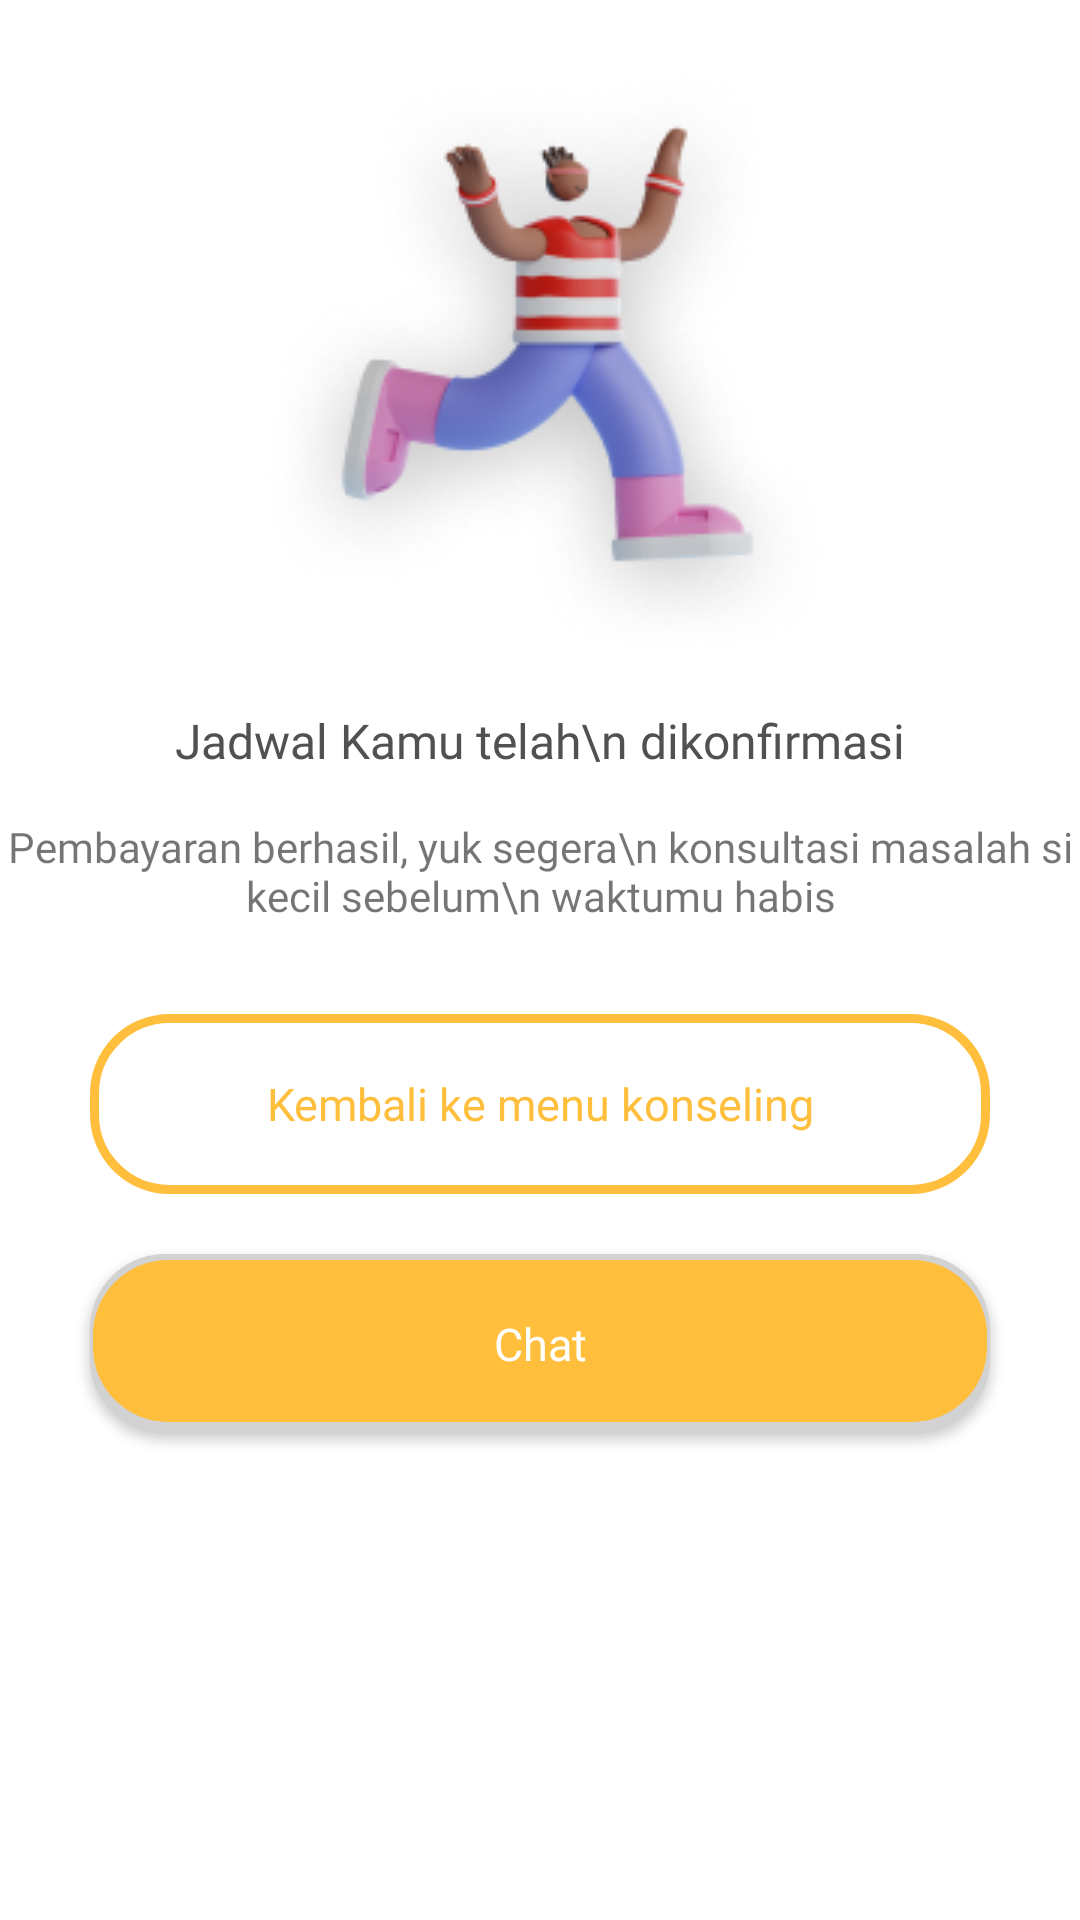

Write the Android layout XML for this screen, with the resource values it uses.
<!-- AndroidManifest.xml: application theme Theme.Aloparent -->
<!-- res/layout/konfirmasi_jadwal_berhasil.xml -->
<?xml version="1.0" encoding="utf-8"?>
<LinearLayout xmlns:android="http://schemas.android.com/apk/res/android"
    android:layout_width="match_parent"
    android:layout_height="550dp"
    android:orientation="vertical"
    android:layout_gravity="center"
    >

    <ImageView
        android:layout_width="match_parent"
        android:layout_height="wrap_content"
        android:src="@drawable/image_konfirmasi_jadwal_konseling"
        />

    <TextView
        android:layout_width="match_parent"
        android:layout_height="wrap_content"
        android:gravity="center"
        android:text="Jadwal Kamu telah\n dikonfirmasi"
        android:fontFamily="@font/poppins_semibold"
        android:textSize="16dp"
        android:textColor="#515151"
        />

    <TextView
        android:layout_marginTop="15dp"
        android:layout_width="match_parent"
        android:layout_height="wrap_content"
        android:text="Pembayaran berhasil, yuk segera\n konsultasi masalah si kecil sebelum\n waktumu habis"
        android:gravity="center"
        android:fontFamily="@font/poppins_medium"
        android:textSize="14dp"
        />

    <androidx.appcompat.widget.AppCompatButton
        android:layout_marginHorizontal="30dp"
        android:id="@+id/btnKembaliKeKonseling"
        android:layout_width="match_parent"
        android:layout_height="60dp"
        android:layout_marginTop="30dp"
        android:background="@drawable/button_border"
        android:elevation="10dp"
        android:fontFamily="@font/poppins_bold"
        android:text="Kembali ke menu konseling"
        android:textAllCaps="false"
        android:textColor="#FFBE3C"
        android:textSize="15dp" />

    <Button
        android:layout_marginHorizontal="30dp"
        android:id="@+id/btnChat"
        android:layout_width="match_parent"
        android:layout_height="60dp"
        android:layout_marginTop="20dp"
        android:background="@drawable/btn_rectangle_orange"
        android:elevation="10dp"
        android:fontFamily="@font/poppins_bold"
        android:text="Chat"
        android:textAllCaps="false"
        android:textColor="@color/white"
        android:textSize="15dp" />




</LinearLayout>
<!-- resources referenced by this layout -->
<resources>
  <color name="white">#FFFFFFFF</color>
  <!-- drawable btn_rectangle_orange (drawable) -->
  <?xml version="1.0" encoding="utf-8"?>
  <layer-list xmlns:android="http://schemas.android.com/apk/res/android">
      <item>
          <shape android:shape="rectangle">
              <solid android:color="#D2D2D2"/>
              <corners android:radius="25dp" />
          </shape>
      </item>
  
      <item
          android:left="1dp"
          android:right="1dp"
          android:top="2dp"
          android:bottom="4dp">
          <shape android:shape="rectangle">
              <solid android:color="#FFBE3C"/>
              <corners android:radius="25dp" />
          </shape>
      </item>
  </layer-list>
  <!-- drawable button_border (drawable) -->
  <?xml version="1.0" encoding="utf-8"?>
  <shape xmlns:android="http://schemas.android.com/apk/res/android"
      android:shape="rectangle">
  
      <stroke
          android:width="3dp"
          android:color="#FFBE3C"
          />
  
      <corners
          android:radius="25dp"/>
  
  </shape>
  <!-- drawable image_konfirmasi_jadwal_konseling: png bitmap (drawable-v24, 36739 bytes) -->
  <style name="Theme.Aloparent" parent="Theme.MaterialComponents.Light.NoActionBar">
          
          <item name="colorPrimary">#FFBE3C</item>
          <item name="colorPrimaryVariant">@color/purple_700</item>
          <item name="colorOnPrimary">@color/white</item>
          
          <item name="colorSecondary">@color/teal_200</item>
          <item name="colorSecondaryVariant">@color/teal_700</item>
          <item name="colorOnSecondary">@color/black</item>
          
          <item name="android:statusBarColor" tools:targetApi="l">?attr/colorPrimaryVariant</item>
          
      </style>
  <color name="purple_700">#FF3700B3</color>
  <color name="teal_200">#FF03DAC5</color>
  <color name="teal_700">#FF018786</color>
  <color name="black">#FF000000</color>
</resources>
